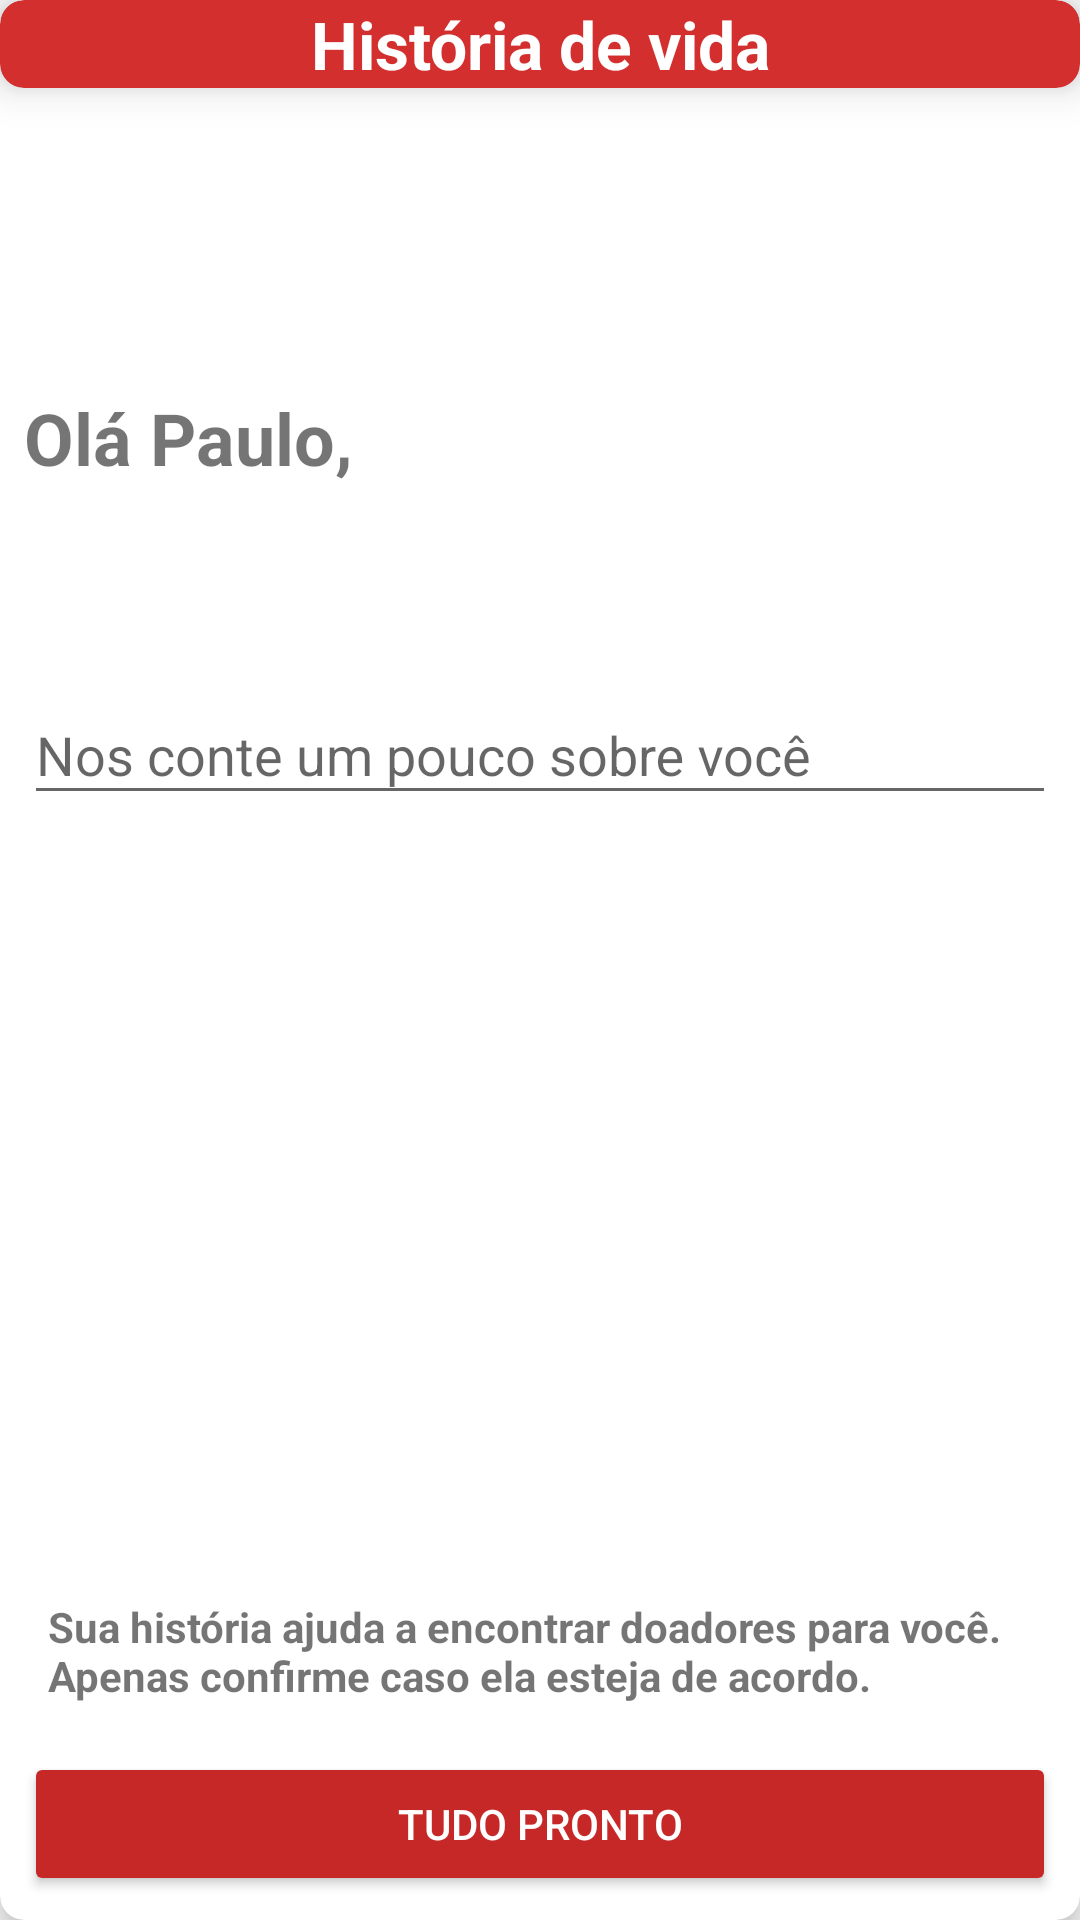

Write the Android layout XML for this screen, with the resource values it uses.
<!-- AndroidManifest.xml: application theme AppTheme -->
<!-- res/layout/fragment_story_receptor.xml -->
<?xml version="1.0" encoding="utf-8"?>
<android.support.v7.widget.CardView xmlns:android="http://schemas.android.com/apk/res/android"
    xmlns:app="http://schemas.android.com/apk/res-auto"
    xmlns:tools="http://schemas.android.com/tools"
    android:layout_width="match_parent"
    android:layout_height="match_parent"
    android:layout_margin="8dp"
    app:cardCornerRadius="8dp"
    app:cardElevation="8dp"
    tools:context=".ui.receptor.register.StoryReceptorFragment">
   <android.support.constraint.ConstraintLayout
    android:layout_width="match_parent"
    android:layout_height="match_parent">

       <android.support.v7.widget.CardView
           android:id="@+id/cardView"
           android:layout_width="0dp"
           android:layout_height="wrap_content"
           app:cardBackgroundColor="@color/colorPrimary"
           app:cardCornerRadius="8dp"
           app:cardElevation="8dp"
           app:layout_constraintEnd_toEndOf="parent"
           app:layout_constraintStart_toStartOf="parent"
           app:layout_constraintTop_toTopOf="parent">

           <TextView
               android:layout_width="match_parent"
               android:layout_height="wrap_content"
               android:gravity="center_horizontal"
               android:text="História de vida"
               android:textColor="@android:color/white"
               android:textSize="22sp"
               android:textStyle="bold" />
       </android.support.v7.widget.CardView>

       <android.support.design.widget.TextInputLayout
           android:id="@+id/textInputLayout"
           android:layout_width="match_parent"
           android:layout_height="wrap_content"
           android:layout_marginBottom="8dp"
           android:layout_marginEnd="8dp"
           android:layout_marginStart="8dp"
           android:layout_marginTop="8dp"
           app:layout_constraintBottom_toTopOf="@+id/button3"
           app:layout_constraintEnd_toEndOf="parent"
           app:layout_constraintHorizontal_bias="0.0"
           app:layout_constraintStart_toStartOf="parent"
           app:layout_constraintTop_toBottomOf="@+id/cardView"
           app:layout_constraintVertical_bias="0.374">

           <android.support.design.widget.TextInputEditText
               android:layout_width="match_parent"
               android:layout_height="match_parent"
               android:hint="Nos conte um pouco sobre você" />
       </android.support.design.widget.TextInputLayout>
       <Button
           android:id="@+id/button3"
           style="@style/Widget.AppCompat.Button.Colored"
           android:layout_width="0dp"
           android:layout_height="wrap_content"
           android:layout_marginBottom="8dp"
           android:layout_marginEnd="8dp"
           android:layout_marginStart="8dp"
           android:text="Tudo pronto"
           app:layout_constraintBottom_toBottomOf="parent"
           app:layout_constraintEnd_toEndOf="parent"
           app:layout_constraintStart_toStartOf="parent" />

       <TextView
           android:id="@+id/textView6"
           android:layout_width="wrap_content"
           android:layout_height="wrap_content"
           android:layout_margin="8dp"
           android:layout_marginBottom="8dp"
           android:layout_marginStart="16dp"
           android:text="Olá Paulo,"
           android:textAllCaps="false"
           android:textSize="24sp"
           android:textStyle="bold"
           app:layout_constraintBottom_toTopOf="@+id/textInputLayout"
           app:layout_constraintStart_toStartOf="parent"
           app:layout_constraintTop_toBottomOf="@+id/cardView"
           app:layout_constraintVertical_bias="0.652" />

       <TextView
           android:id="@+id/textView11"
           android:layout_width="0dp"
           android:layout_height="wrap_content"
           android:layout_margin="16dp"
           android:text="Sua história ajuda a encontrar doadores para você. Apenas confirme caso ela esteja de acordo."
           android:textAllCaps="false"
           android:textStyle="bold"
           app:layout_constraintBottom_toTopOf="@+id/button3"
           app:layout_constraintEnd_toEndOf="parent"
           app:layout_constraintStart_toStartOf="parent"
           app:layout_constraintTop_toBottomOf="@+id/textInputLayout"
           app:layout_constraintVertical_bias="1.0" />

   </android.support.constraint.ConstraintLayout>
</android.support.v7.widget.CardView>
<!-- resources referenced by this layout -->
<resources>
  <color name="colorPrimary">@color/red700</color>
  <style name="AppTheme" parent="Base.Theme.AppCompat.Light.DarkActionBar">
          
          <item name="colorPrimary">@color/colorPrimary</item>
          <item name="colorPrimaryDark">@color/colorPrimaryDark</item>
          <item name="colorAccent">@color/colorAccent</item>
      </style>
  <color name="red700">#D32F2F</color>
  <color name="colorPrimaryDark">@color/red900</color>
  <color name="colorAccent">@color/red800</color>
  <color name="red900">#B71C1C</color>
  <color name="red800">#C62828</color>
</resources>
